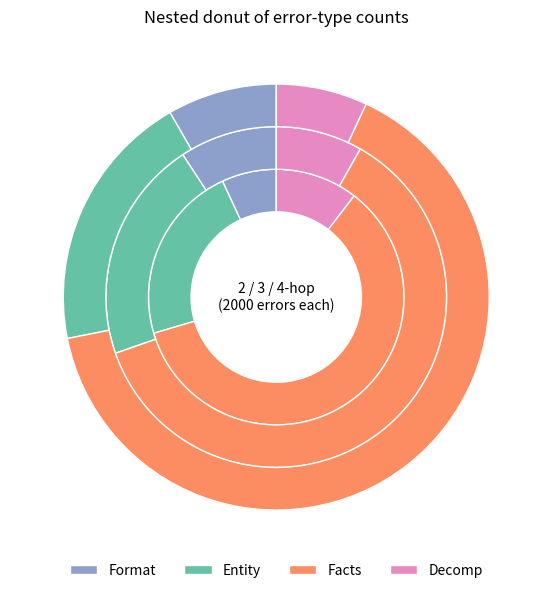

Recreate this plot in Python.
import matplotlib.pyplot as plt
# 百分比
format_pct = [6.5, 8.9, 8.4]
entity_pct = [21.3, 20.3, 20.0]
facts_pct  = [56.4, 59.1, 65.6]
decomp_pct = [9.8,  7.9,  7.0]

# 换成数量（2000 个错误样本）
def to_counts(pcts, total=2000):
    return [total * p / 100.0 for p in pcts]

counts_2 = to_counts([format_pct[0], entity_pct[0], facts_pct[0], decomp_pct[0]])
counts_3 = to_counts([format_pct[1], entity_pct[1], facts_pct[1], decomp_pct[1]])
counts_4 = to_counts([format_pct[2], entity_pct[2], facts_pct[2], decomp_pct[2]])
labels = ["Format", "Entity", "Facts", "Decomp"]
colors = ["#8da0cb", "#66c2a5", "#fc8d62", "#e78ac3"]  # 和谐配色
sizes_2 = counts_2
sizes_3 = counts_3
sizes_4 = counts_4

fig, ax = plt.subplots(figsize=(6, 6))

# 内圈 2-hop
ax.pie(
    sizes_2,
    radius=0.6,
    colors=colors,
    startangle=90,
    wedgeprops=dict(width=0.2, edgecolor="white"),
)

# 中圈 3-hop
ax.pie(
    sizes_3,
    radius=0.8,
    colors=colors,
    startangle=90,
    wedgeprops=dict(width=0.2, edgecolor="white"),
)

# 外圈 4-hop
ax.pie(
    sizes_4,
    radius=1.0,
    colors=colors,
    startangle=90,
    wedgeprops=dict(width=0.2, edgecolor="white"),
)

ax.text(0, 0, "2 / 3 / 4-hop\n(2000 errors each)",
        ha="center", va="center", fontsize=10)

ax.set(aspect="equal", title="Nested donut of error-type counts")

# 图例
legend_labels = [f"{lab}" for lab in labels]
ax.legend(
    loc="lower center",
    labels=legend_labels,
    ncol=4,
    frameon=False,
    bbox_to_anchor=(0.5, -0.05)
)

plt.tight_layout()
plt.show()
